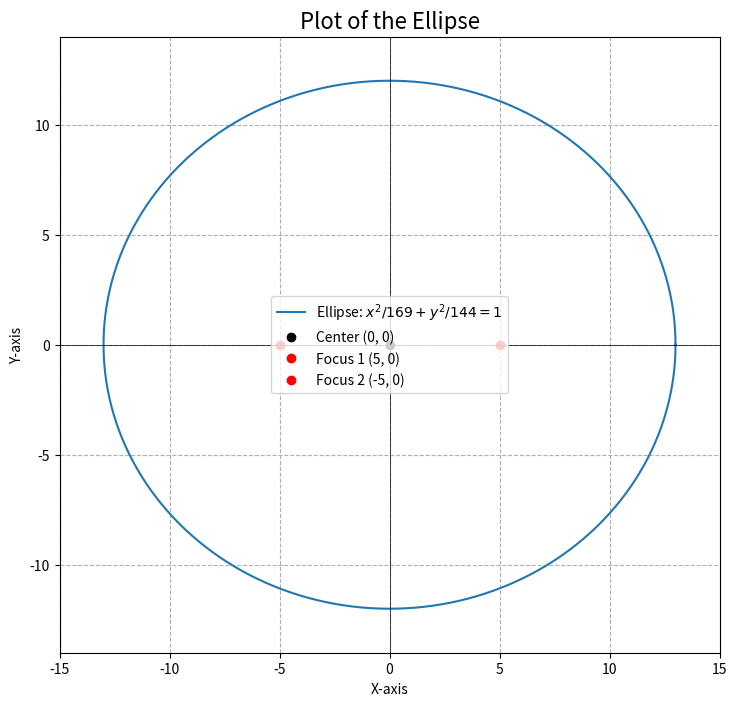

Python code for this plot:
import numpy as np
import matplotlib.pyplot as plt

a = 13
b = 12
c = 5

theta = np.linspace(0, 2 * np.pi, 200)

x = a * np.cos(theta)
y = b * np.sin(theta)

plt.figure(figsize=(10, 8))
ax = plt.gca()

ax.plot(x, y, label='Ellipse: $x^2/169 + y^2/144 = 1$')

ax.plot(0, 0, 'ko', label='Center (0, 0)')
ax.plot(c, 0, 'ro', label='Focus 1 (5, 0)')
ax.plot(-c, 0, 'ro', label='Focus 2 (-5, 0)')

ax.set_title('Plot of the Ellipse', fontsize=16)
ax.set_xlabel('X-axis')
ax.set_ylabel('Y-axis')

ax.set_aspect('equal', adjustable='box')

ax.grid(True, linestyle='--')
ax.legend()

ax.set_xlim(-a - 2, a + 2)
ax.set_ylim(-b - 2, b + 2)

ax.axhline(0, color='black', linewidth=0.5)
ax.axvline(0, color='black', linewidth=0.5)

plt.show()


